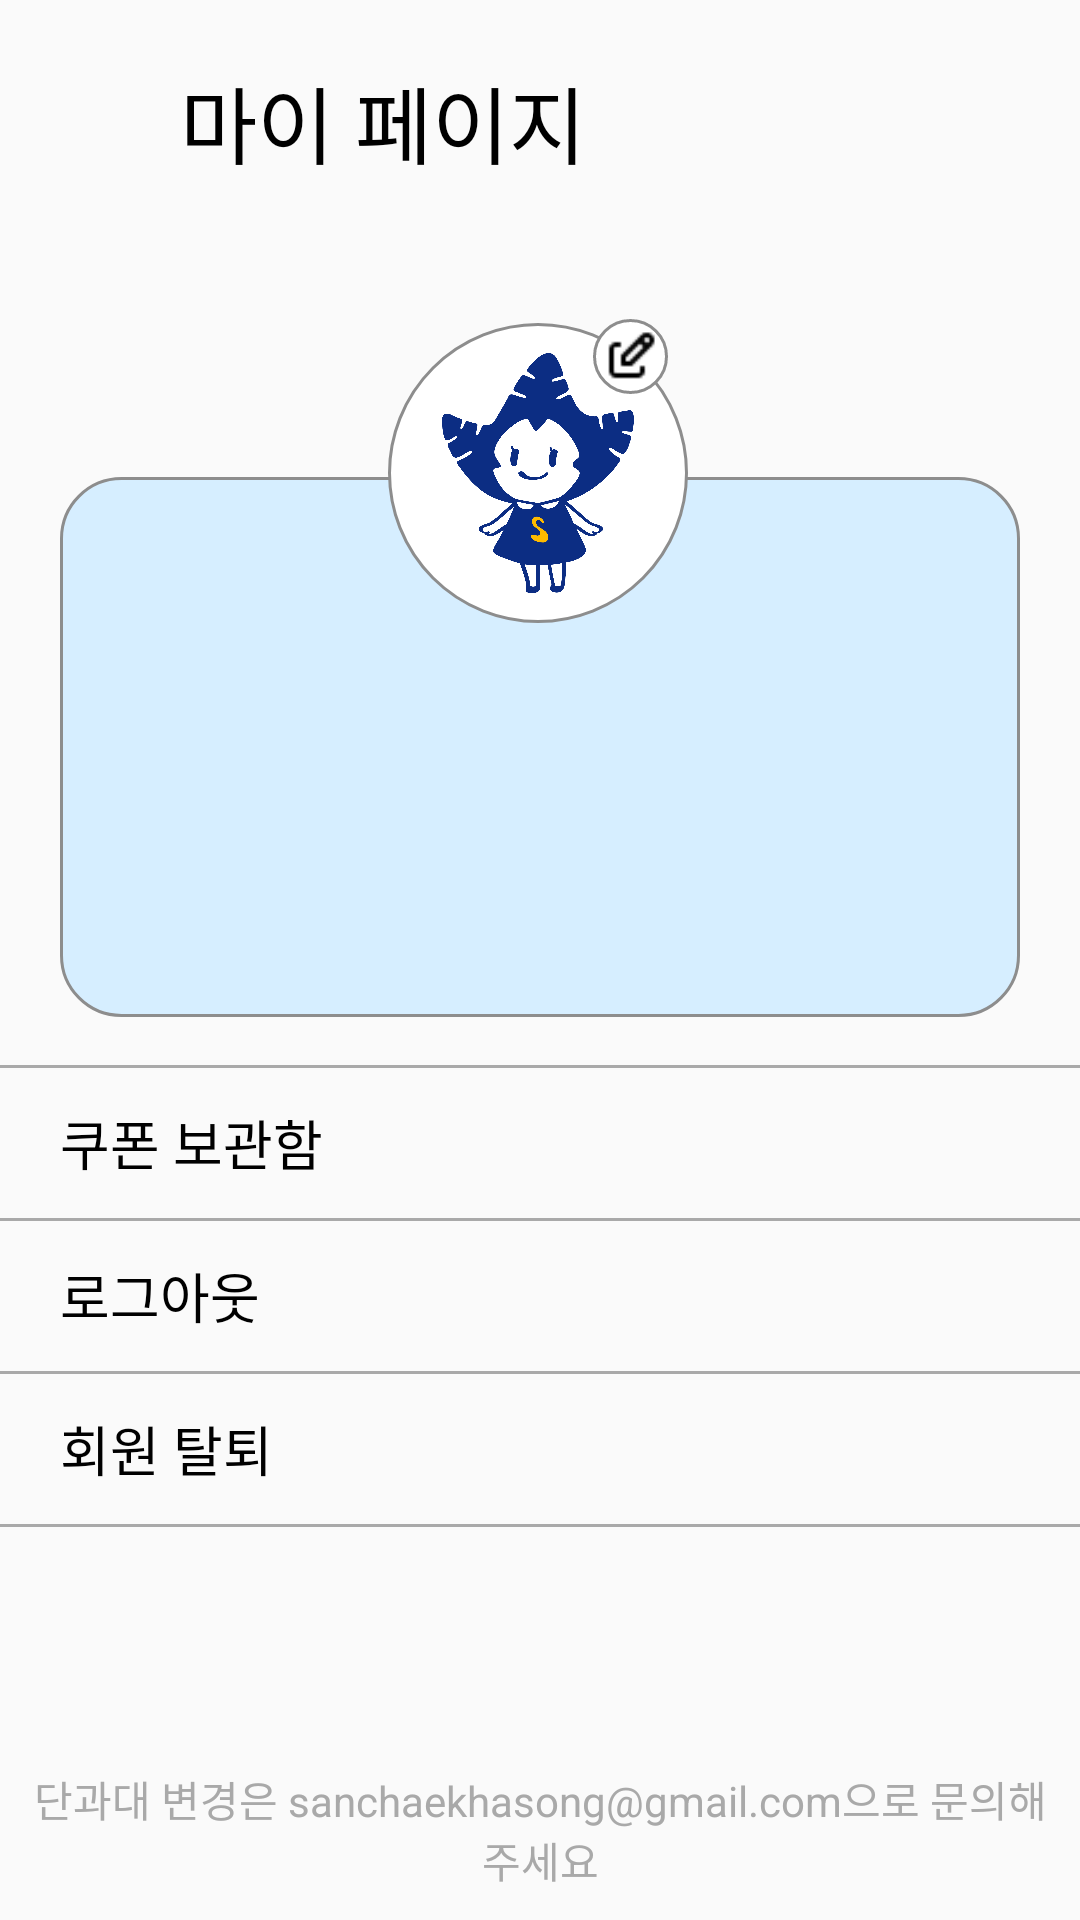

Produce the Android XML layout that renders to this screen, including the resource entries it uses.
<!-- AndroidManifest.xml: application theme Theme.SanchaekHaSong -->
<!-- res/layout/activity_my_page.xml -->
<?xml version="1.0" encoding="utf-8"?>
<LinearLayout xmlns:android="http://schemas.android.com/apk/res/android"
    xmlns:app="http://schemas.android.com/apk/res-auto"
    xmlns:tools="http://schemas.android.com/tools"
    android:layout_width="match_parent"
    android:layout_height="match_parent"
    android:orientation="vertical">

    <LinearLayout
        android:layout_width="match_parent"
        android:layout_height="wrap_content"
        android:orientation="horizontal">
        <Button
            android:id="@+id/backButton"
            android:layout_width="50dp"
            android:layout_height="50dp"
            android:layout_marginLeft="10dp"
            android:layout_marginTop="15dp"
            android:background="@drawable/back_arrow" />

        <TextView
            android:layout_width="wrap_content"
            android:layout_height="wrap_content"
            android:layout_marginTop="20dp"
            android:text="마이 페이지"
            android:textSize="28sp" />
    </LinearLayout>


    <androidx.constraintlayout.widget.ConstraintLayout
        android:layout_width="match_parent"
        android:layout_height="260dp"
        android:layout_marginTop="30dp">

        <TextView
            android:id="@+id/username"
            android:layout_width="wrap_content"
            android:layout_height="wrap_content"
            android:layout_marginTop="25dp"
            android:layout_marginBottom="82dp"
            android:elevation="1dp"
            android:text=""
            android:textSize="30sp"
            app:layout_constraintBottom_toBottomOf="@+id/profileBg"
            app:layout_constraintEnd_toEndOf="@+id/profileBg"
            app:layout_constraintStart_toStartOf="@+id/profileBg"
            app:layout_constraintTop_toBottomOf="@+id/profileImage" />

        <TextView
            android:id="@+id/college"
            android:layout_width="wrap_content"
            android:layout_height="wrap_content"
            android:layout_marginTop="10dp"
            android:layout_marginBottom="56dp"
            android:elevation="1dp"
            android:text=""
            android:textSize="16sp"
            app:layout_constraintBottom_toBottomOf="@+id/profileBg"
            app:layout_constraintEnd_toEndOf="@+id/profileBg"
            app:layout_constraintStart_toStartOf="@+id/profileBg"
            app:layout_constraintTop_toBottomOf="@+id/username" />


        <ImageView
            android:id="@+id/profileBg"
            android:layout_width="match_parent"
            android:layout_height="180dp"
            android:layout_marginStart="20dp"
            android:layout_marginEnd="20dp"
            android:background="@drawable/profile_bg"
            app:layout_constraintBottom_toBottomOf="parent"
            app:layout_constraintEnd_toEndOf="parent"
            app:layout_constraintHorizontal_bias="0.516"
            app:layout_constraintStart_toStartOf="parent"
            app:layout_constraintTop_toTopOf="parent"
            app:layout_constraintVertical_bias="0.8" />

        <ImageView
            android:id="@+id/profileImage"
            android:layout_width="100dp"
            android:layout_height="100dp"
            android:background="@drawable/image_border_line"
            android:src="@drawable/snow1"
            android:padding="10dp"
            app:layout_constraintBottom_toBottomOf="parent"
            app:layout_constraintEnd_toEndOf="parent"
            app:layout_constraintHorizontal_bias="0.498"
            app:layout_constraintStart_toStartOf="parent"
            app:layout_constraintTop_toTopOf="parent"
            app:layout_constraintVertical_bias="0.08" />

        <ImageButton
            android:id="@+id/editButton"
            android:layout_width="25dp"
            android:layout_height="25dp"
            android:layout_alignParentTop="true"
            android:layout_alignParentEnd="true"
            android:layout_marginStart="90dp"
            android:layout_marginTop="5dp"
            android:layout_marginEnd="30dp"
            android:scaleType="fitCenter"
            android:background="@drawable/edit_button_border"
            app:layout_constraintBottom_toBottomOf="@+id/profileImage"
            app:layout_constraintEnd_toEndOf="parent"
            app:layout_constraintStart_toStartOf="parent"
            app:layout_constraintTop_toTopOf="parent"
            app:layout_constraintVertical_bias="0.076"
            tools:ignore="MissingConstraints" />

    </androidx.constraintlayout.widget.ConstraintLayout>

    <View
        android:layout_width="match_parent"
        android:layout_height="1dp"
        android:background="#A9A9A9" />

    <Button
        android:id="@+id/couponBoxButton"
        android:layout_width="match_parent"
        android:layout_height="50dp"
        android:text="쿠폰 보관함"
        android:textSize="18sp"
        android:paddingLeft="20dp"
        android:gravity="left|center"
        android:background="#00FF0000"/>

    <View
        android:layout_width="match_parent"
        android:layout_height="1dp"
        android:background="#A9A9A9" />

    <Button
        android:id="@+id/logoutButton"
        android:layout_width="match_parent"
        android:layout_height="50dp"
        android:text="로그아웃"
        android:textSize="18sp"
        android:paddingLeft="20dp"
        android:gravity="left|center"
        android:background="#00FF0000"/>

    <View
        android:layout_width="match_parent"
        android:layout_height="1dp"
        android:background="#A9A9A9" />

    <Button
        android:id="@+id/deleteAccountButton"
        android:layout_width="match_parent"
        android:layout_height="50dp"
        android:text="회원 탈퇴"
        android:textSize="18sp"
        android:paddingLeft="20dp"
        android:gravity="left|center"
        android:background="#00FF0000"/>

    <View
        android:layout_width="match_parent"
        android:layout_height="1dp"
        android:background="#A9A9A9" />

    <LinearLayout
        android:layout_width="match_parent"
        android:layout_height="0dp"
        android:layout_weight="1">
    </LinearLayout>

    <TextView
        android:layout_width="match_parent"
        android:layout_height="wrap_content"
        android:layout_margin="10dp"
        android:gravity="center"
        android:text="단과대 변경은 sanchaekhasong@gmail.com으로 문의해주세요"
        android:textColor="#A9A9A9" />


</LinearLayout>
<!-- resources referenced by this layout -->
<resources>
  <!-- drawable edit_button_border (drawable) -->
  <?xml version="1.0" encoding="utf-8"?>
  <layer-list xmlns:android="http://schemas.android.com/apk/res/android">
      <item>
          <shape android:shape="oval">
              <solid android:color="#FFFFFF" /> 
              <stroke
                  android:width="1dp"
              android:color="#8D8D8D" />
          </shape>
      </item>
  
      <item android:drawable="@drawable/edit_button"
          android:left="3dp"
          android:right="3dp"
          android:top="3dp"
          android:bottom="3dp"/>
  </layer-list>
  <!-- drawable image_border_line (drawable) -->
  <?xml version="1.0" encoding="utf-8"?>
  <shape xmlns:android="http://schemas.android.com/apk/res/android"
      android:shape="oval">
      <solid android:color="@color/white"/>
      <stroke android:width="1dp"
          android:color="#8D8D8D"/>
  </shape>
  <!-- drawable profile_bg (drawable) -->
  <?xml version="1.0" encoding="utf-8"?>
  <shape android:shape="rectangle"
      xmlns:android="http://schemas.android.com/apk/res/android">
  
      <solid android:color="#D6EEFF"/>
      <stroke android:width="1dp"
          android:color="#8D8D8D"/>
      <corners android:radius="20dp"/>
  
  </shape>
  <!-- drawable snow1: png bitmap (drawable, 83017 bytes) -->
  <style name="Theme.SanchaekHaSong" parent="Base.Theme.SanchaekHaSong" />
  <!-- drawable edit_button: png bitmap (drawable, 290 bytes) -->
  <color name="white">#FFFFFFFF</color>
  <style name="Base.Theme.SanchaekHaSong" parent="Theme.AppCompat.Light.NoActionBar">
          
          
  
          <item name="android:textColor">#000000</item>
      </style>
</resources>
